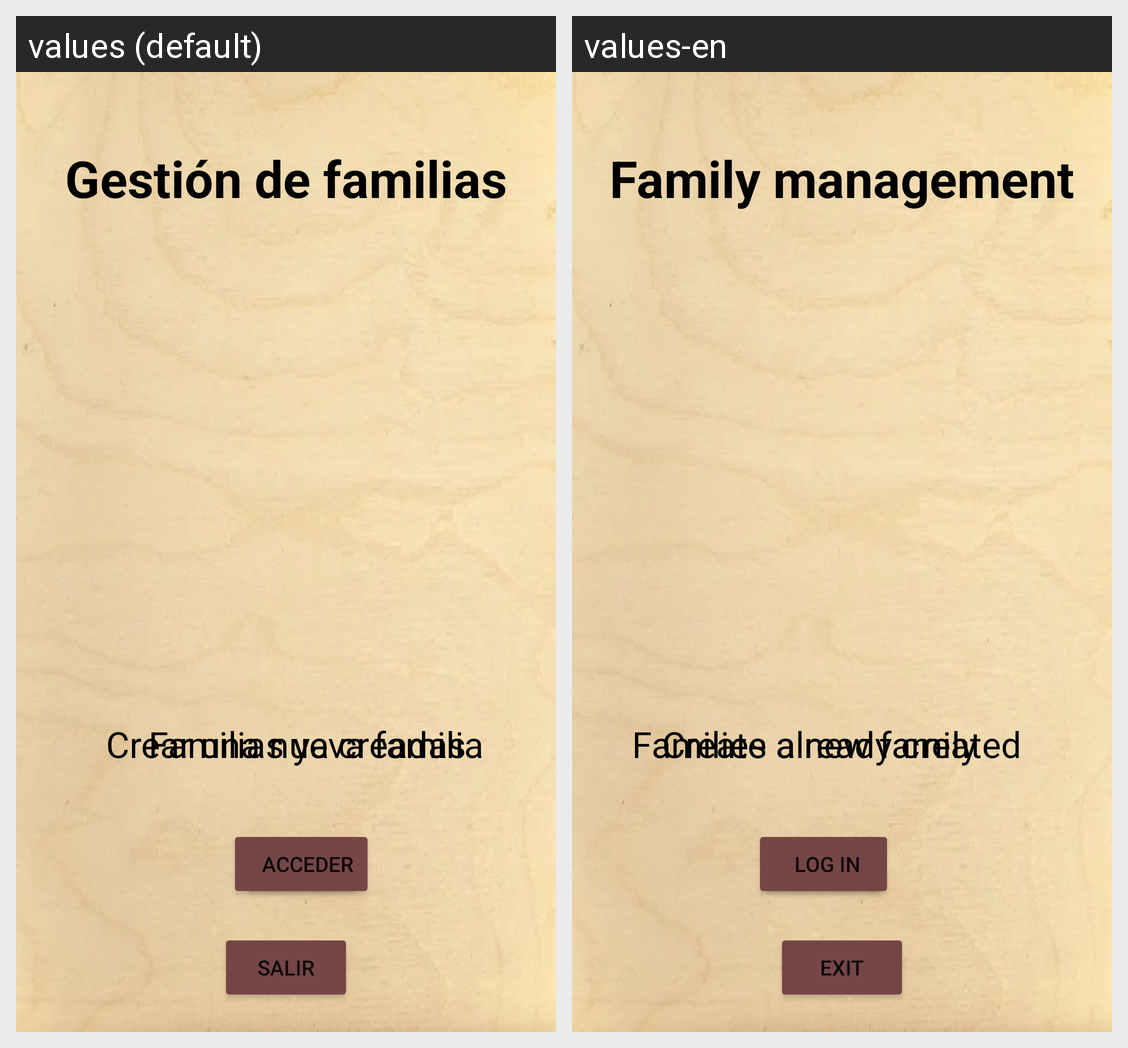

Translations of the strings shown on this Android screen, per locale in the grid:
Android screen res/layout/activity_menu_inicial_familias.xml rendered under 2 locales, left to right: values (default), values-en. Device: Nexus 5 (rendered at 1080×1920; each locale shown at half size, 540×960, under a caption strip naming it); theme Theme.AppBar.
Strings drawn on this screen, with the default value and each locale's value (text and hints the layout hard-codes, and strings that could not be matched under every locale, appear in the picture but are not listed):

btn_crear
  values: Crear
  values-en: Create

btn_acceder
  values: Acceder
  values-en: Log in

btn_salir
  values: Salir
  values-en: Exit

titulo_menu_inicial_familias
  values: Gestión de familias
  values-en: Family management

titulo_btn_crear_familias
  values: Crear una nueva familia
  values-en: Create a new family

titulo_btn_acceder_familias
  values: Familias ya creadas
  values-en: Families already created
